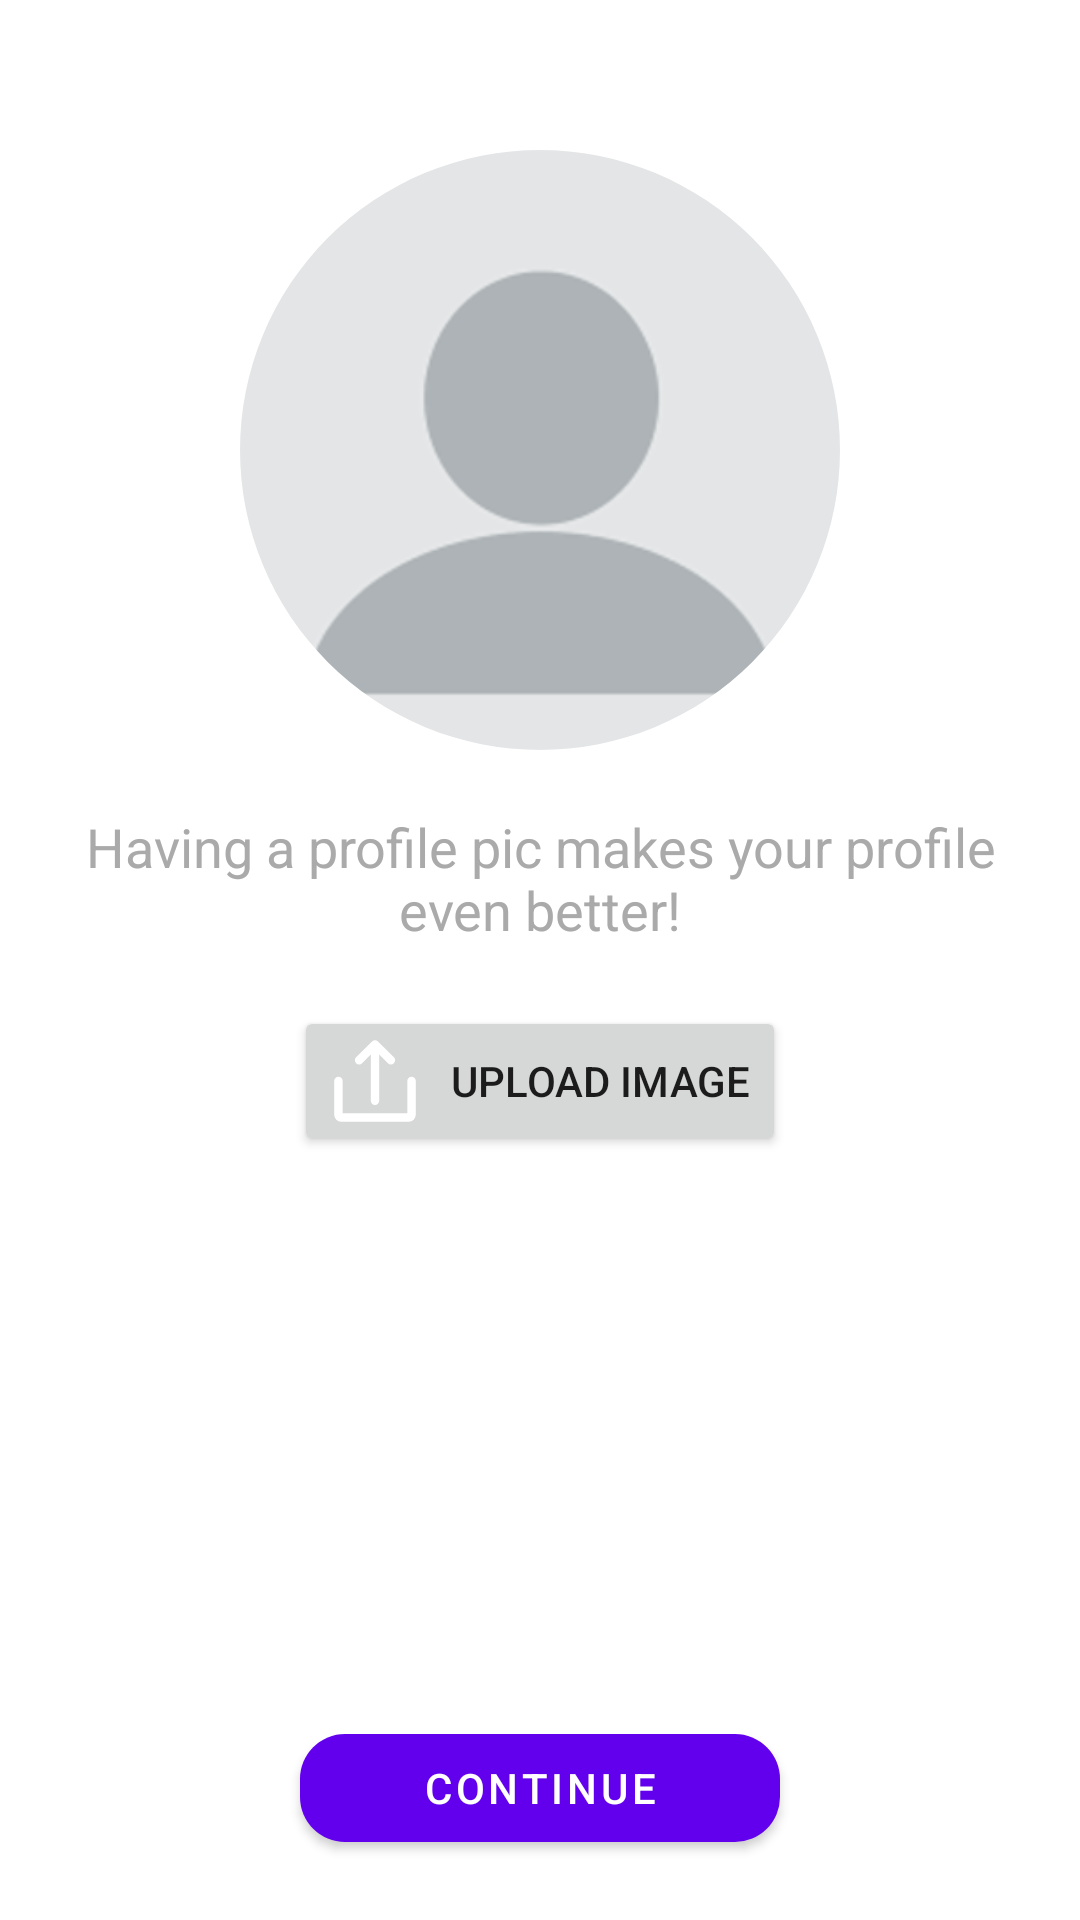

Write the Android layout XML for this screen, with the resource values it uses.
<!-- AndroidManifest.xml: application theme Theme.Travelize -->
<!-- res/layout/fragment_create_profile3.xml -->
<?xml version="1.0" encoding="utf-8"?>
<androidx.constraintlayout.widget.ConstraintLayout xmlns:android="http://schemas.android.com/apk/res/android"
    xmlns:app="http://schemas.android.com/apk/res-auto"
    xmlns:tools="http://schemas.android.com/tools"
    android:layout_width="match_parent"
    android:layout_height="match_parent"
    tools:context=".main.createprofile.CreateProfileFragment3">

    <com.google.android.material.imageview.ShapeableImageView
        android:id="@+id/profilepicImageView"
        android:layout_width="200dp"
        android:layout_height="200dp"
        android:layout_marginTop="50dp"
        android:adjustViewBounds="true"
        android:scaleType="fitXY"
        app:layout_constraintEnd_toEndOf="parent"
        app:layout_constraintStart_toStartOf="parent"
        app:layout_constraintTop_toTopOf="parent"
        app:shapeAppearanceOverlay="@style/roundedImageViewRounded"
        app:srcCompat="@drawable/blankuser" />

    <TextView
        android:id="@+id/profilepicLabelTextView"
        android:layout_width="0dp"
        android:layout_height="wrap_content"
        android:layout_marginStart="10dp"
        android:layout_marginTop="20dp"
        android:layout_marginEnd="10dp"
        android:gravity="center"
        android:text="Having a profile pic makes your profile even better!"
        android:textAppearance="@style/TextAppearance.AppCompat.Medium"
        android:textColor="@android:color/darker_gray"
        app:layout_constraintEnd_toEndOf="parent"
        app:layout_constraintStart_toStartOf="parent"
        app:layout_constraintTop_toBottomOf="@+id/profilepicImageView" />

    <Button
        android:id="@+id/uploadImageBtn"
        android:layout_width="wrap_content"
        android:layout_height="wrap_content"
        android:layout_marginTop="20dp"
        android:drawableLeft="@drawable/ic_upload"
        android:text="   Upload Image"
        app:layout_constraintEnd_toEndOf="parent"
        app:layout_constraintStart_toStartOf="parent"
        app:layout_constraintTop_toBottomOf="@+id/profilepicLabelTextView" />

    <com.google.android.material.button.MaterialButton
        android:id="@+id/continueBtn3"
        android:layout_width="0dp"
        android:layout_height="wrap_content"
        android:layout_marginStart="100dp"
        android:layout_marginEnd="100dp"
        android:layout_marginBottom="20dp"
        android:text="Continue"
        app:cornerRadius="15dp"
        app:layout_constraintBottom_toBottomOf="parent"
        app:layout_constraintEnd_toEndOf="parent"
        app:layout_constraintHorizontal_bias="0.5"
        app:layout_constraintStart_toStartOf="parent" />
</androidx.constraintlayout.widget.ConstraintLayout>
<!-- resources referenced by this layout -->
<resources>
  <!-- drawable blankuser: png bitmap (drawable-hdpi, 2878 bytes) -->
  <!-- drawable ic_upload (drawable) -->
  <vector xmlns:android="http://schemas.android.com/apk/res/android"
      android:width="30dp"
      android:height="30dp"
      android:viewportWidth="512"
      android:viewportHeight="512">
      <path
          android:fillColor="#FFFFFF"
          android:pathData="m182.461,155.48 l49.539,-49.539v262.059a24,24 0,0 0,48 0v-262.059l49.539,49.539a24,24 0,1 0,33.941 -33.941l-90.509,-90.51a24,24 0,0 0,-33.942 0l-90.509,90.51a24,24 0,1 0,33.941 33.941z" />
      <path
          android:fillColor="#FFFFFF"
          android:pathData="m464,232a24,24 0,0 0,-24 24v184h-368v-184a24,24 0,0 0,-48 0v192a40,40 0,0 0,40 40h384a40,40 0,0 0,40 -40v-192a24,24 0,0 0,-24 -24z" />
  </vector>
  <style name="roundedImageViewRounded">
          <item name="cornerFamily">rounded</item>
          <item name="cornerSize">50%</item>
      </style>
  <style name="Theme.Travelize" parent="Theme.MaterialComponents.DayNight.DarkActionBar">
          
          <item name="colorPrimary">@color/purple_500</item>
          <item name="colorPrimaryVariant">@color/purple_700</item>
          <item name="colorOnPrimary">@color/white</item>
          
          <item name="colorSecondary">@color/teal_200</item>
          <item name="colorSecondaryVariant">@color/teal_700</item>
          <item name="colorOnSecondary">@color/black</item>
          
          <item name="android:statusBarColor" tools:targetApi="l">?attr/colorPrimaryVariant</item>
          
  
      </style>
  <color name="purple_500">#FF6200EE</color>
  <color name="purple_700">#FF3700B3</color>
  <color name="white">#FFFFFFFF</color>
  <color name="teal_200">#FF03DAC5</color>
  <color name="teal_700">#FF018786</color>
  <color name="black">#FF000000</color>
</resources>
